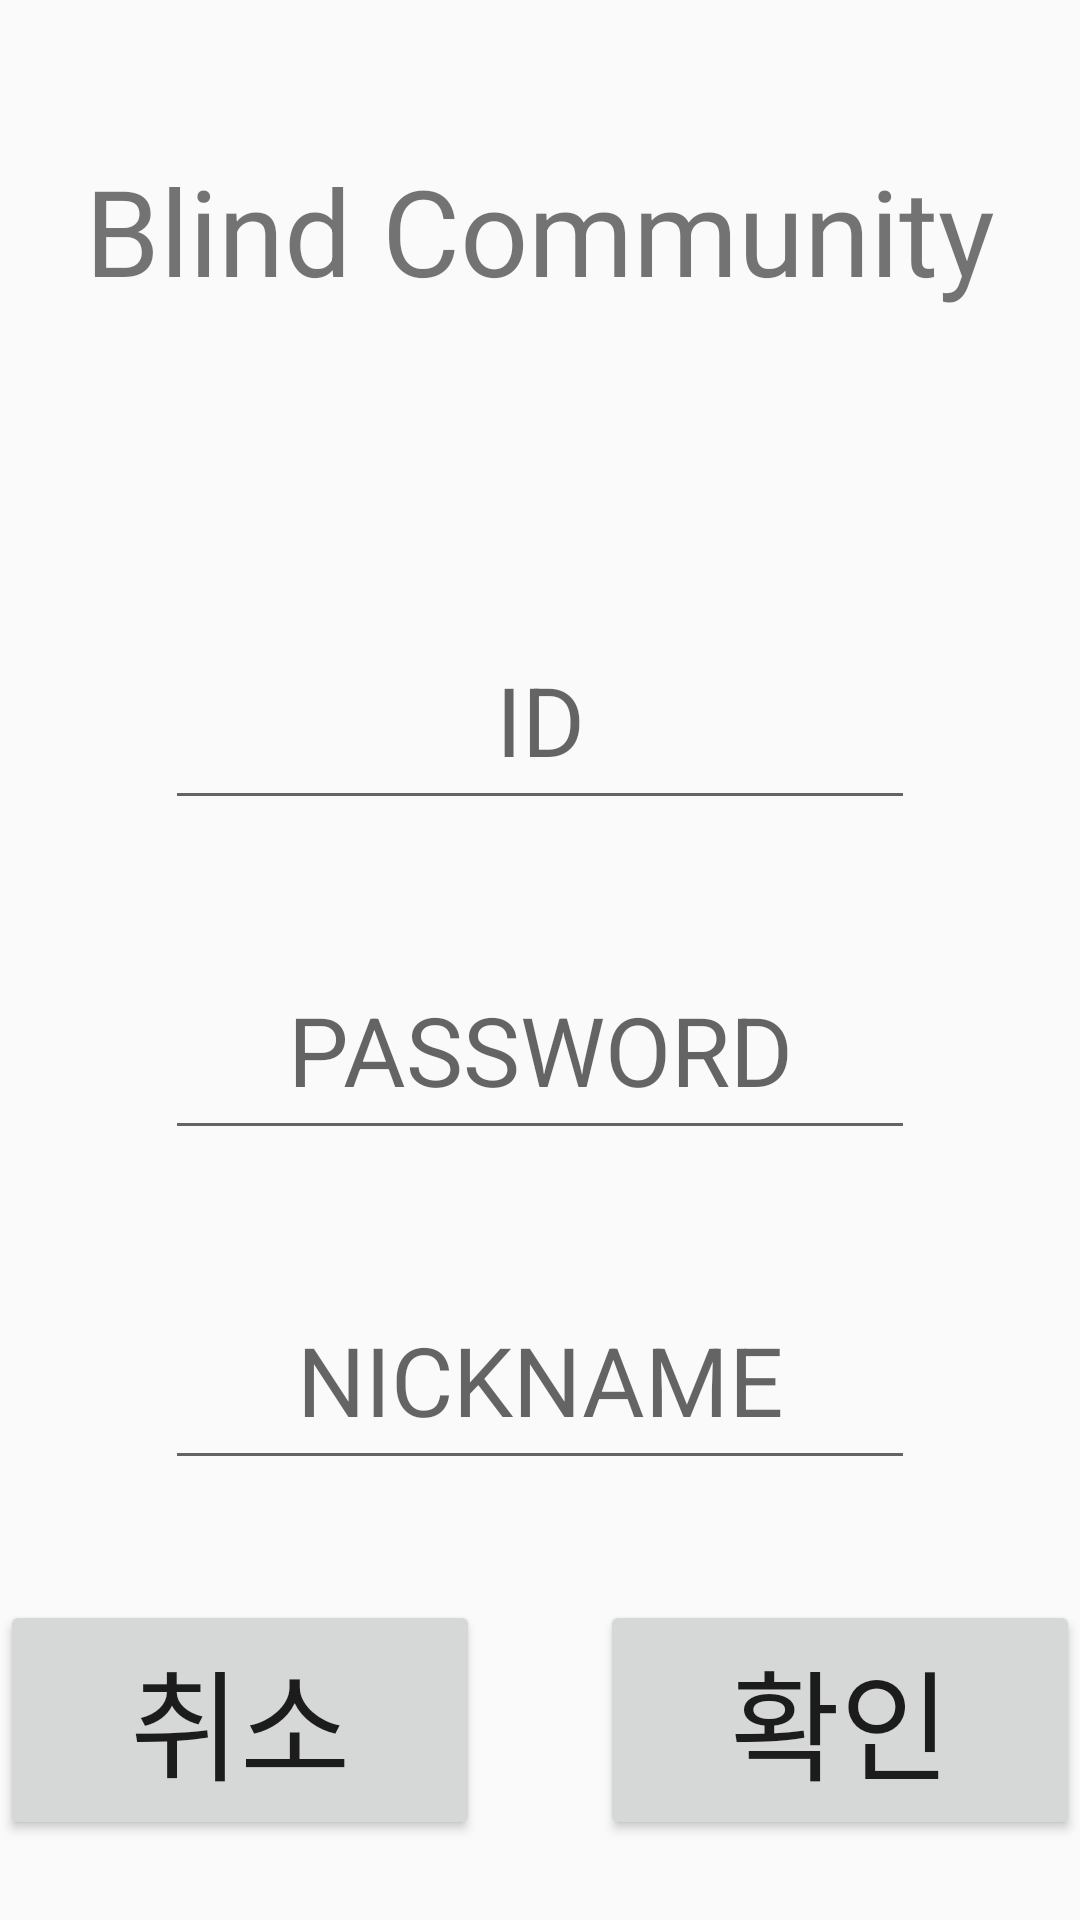

Reconstruct the res/layout file that produces this screen, plus the resources it refers to.
<!-- AndroidManifest.xml: application theme AppTheme -->
<!-- res/layout/activity_signup.xml -->
<?xml version="1.0" encoding="utf-8"?>
<LinearLayout xmlns:android="http://schemas.android.com/apk/res/android"
    android:layout_width="match_parent"
    android:layout_height="match_parent"
    android:orientation="vertical">
    <TextView
        android:layout_width="wrap_content"
        android:layout_height="wrap_content"
        android:text="Blind Community"
        android:textSize="40dp"
        android:layout_marginTop="50dp"
        android:layout_gravity="center_horizontal"
        >
    </TextView>



    <EditText
        android:id="@+id/signupId"
        android:layout_width="250dp"
        android:layout_height="70dp"
        android:gravity="center"
        android:layout_marginTop="100dp"
        android:layout_gravity="center_horizontal"
        android:hint="ID"
        android:textSize="32dp">
    </EditText>

    <EditText
        android:id="@+id/signupPw"
        android:layout_width="250dp"
        android:layout_height="70dp"
        android:gravity="center"
        android:layout_marginTop="40dp"
        android:layout_gravity="center_horizontal"
        android:hint="PASSWORD"
        android:textSize="32dp"
        android:inputType="textPassword">
    </EditText>

    <EditText
        android:id="@+id/signupNickname"
        android:layout_width="250dp"
        android:layout_height="70dp"
        android:gravity="center"
        android:layout_marginTop="40dp"
        android:layout_gravity="center_horizontal"
        android:hint="NICKNAME"
        android:textSize="32dp">
    </EditText>

    <LinearLayout
        android:layout_width="wrap_content"
        android:layout_height="wrap_content"
        android:orientation="horizontal"
        android:layout_marginTop="40dp"
        android:layout_gravity="center_horizontal">

        <Button
            android:id="@+id/cancelBtn"
            android:layout_width="160dp"
            android:layout_height="80dp"
            android:text="취소"
            android:textSize="40dp">

        </Button>

        <Button
            android:id="@+id/confirmBtn"
            android:layout_width="160dp"
            android:layout_height="80dp"
            android:layout_marginLeft="40dp"
            android:text="확인"
            android:textSize="40dp">

        </Button>

    </LinearLayout>

</LinearLayout>
<!-- resources referenced by this layout -->
<resources>
  <style name="AppTheme" parent="Theme.AppCompat.Light.NoActionBar">
          
          <item name="colorPrimary">@color/colorPrimary</item>
          <item name="colorPrimaryDark">#ffffff</item>
          <item name="colorAccent">@color/colorAccent</item>
          <item name="android:windowLightStatusBar">true</item>
  
      </style>
  <!-- not gathered from this repository: default colours our renderer supplied (Android Studio template values) -->
  <color name="colorPrimary">#FF6200EE</color>
  <color name="colorAccent">#FF03DAC5</color>
</resources>
